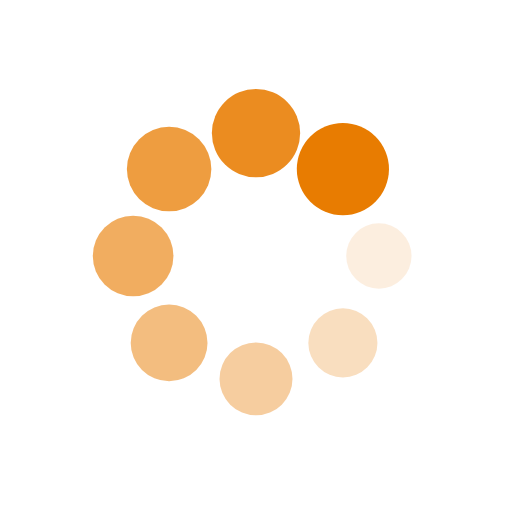
t = 0.00 s
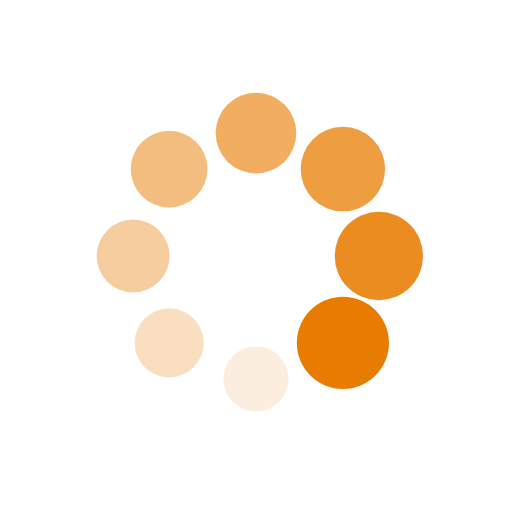
t = 0.25 s
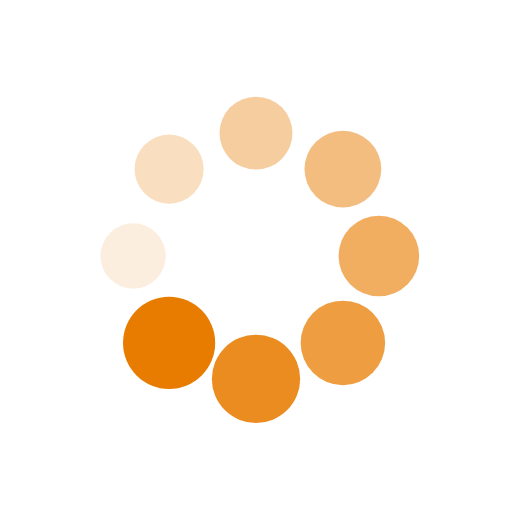
t = 0.50 s
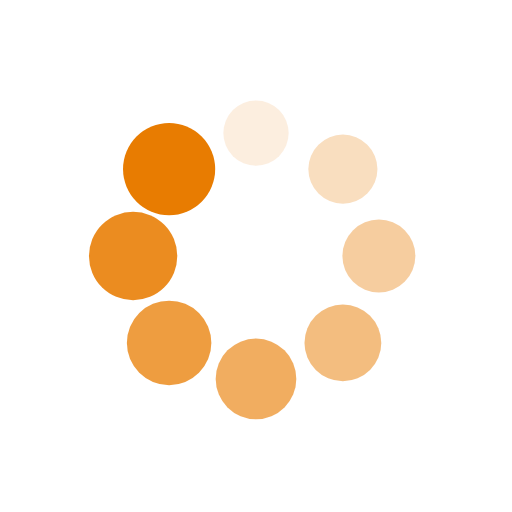
t = 0.75 s

The animated SVG that drew these frames (rendered in a browser with its animation timeline set to each time). Animation: 16 SMIL elements (animate=8,animateTransform=8); one cycle of 1.00 s, repeats indefinitely.

<?xml version="1.0" encoding="utf-8"?>
<svg xmlns="http://www.w3.org/2000/svg" xmlns:xlink="http://www.w3.org/1999/xlink" style="margin: auto; background: none; display: block; shape-rendering: auto;" width="118px" height="118px" viewBox="0 0 100 100" preserveAspectRatio="xMidYMid">
<g transform="translate(74,50)">
<g transform="rotate(0)">
<circle cx="0" cy="0" r="6" fill="#e87c01" fill-opacity="1">
  <animateTransform attributeName="transform" type="scale" begin="-0.875s" values="1.5 1.5;1 1" keyTimes="0;1" dur="1s" repeatCount="indefinite"></animateTransform>
  <animate attributeName="fill-opacity" keyTimes="0;1" dur="1s" repeatCount="indefinite" values="1;0" begin="-0.875s"></animate>
</circle>
</g>
</g><g transform="translate(66.97056274847714,66.97056274847714)">
<g transform="rotate(45)">
<circle cx="0" cy="0" r="6" fill="#e87c01" fill-opacity="0.875">
  <animateTransform attributeName="transform" type="scale" begin="-0.75s" values="1.5 1.5;1 1" keyTimes="0;1" dur="1s" repeatCount="indefinite"></animateTransform>
  <animate attributeName="fill-opacity" keyTimes="0;1" dur="1s" repeatCount="indefinite" values="1;0" begin="-0.75s"></animate>
</circle>
</g>
</g><g transform="translate(50,74)">
<g transform="rotate(90)">
<circle cx="0" cy="0" r="6" fill="#e87c01" fill-opacity="0.75">
  <animateTransform attributeName="transform" type="scale" begin="-0.625s" values="1.5 1.5;1 1" keyTimes="0;1" dur="1s" repeatCount="indefinite"></animateTransform>
  <animate attributeName="fill-opacity" keyTimes="0;1" dur="1s" repeatCount="indefinite" values="1;0" begin="-0.625s"></animate>
</circle>
</g>
</g><g transform="translate(33.029437251522864,66.97056274847714)">
<g transform="rotate(135)">
<circle cx="0" cy="0" r="6" fill="#e87c01" fill-opacity="0.625">
  <animateTransform attributeName="transform" type="scale" begin="-0.5s" values="1.5 1.5;1 1" keyTimes="0;1" dur="1s" repeatCount="indefinite"></animateTransform>
  <animate attributeName="fill-opacity" keyTimes="0;1" dur="1s" repeatCount="indefinite" values="1;0" begin="-0.5s"></animate>
</circle>
</g>
</g><g transform="translate(26,50)">
<g transform="rotate(180)">
<circle cx="0" cy="0" r="6" fill="#e87c01" fill-opacity="0.5">
  <animateTransform attributeName="transform" type="scale" begin="-0.375s" values="1.5 1.5;1 1" keyTimes="0;1" dur="1s" repeatCount="indefinite"></animateTransform>
  <animate attributeName="fill-opacity" keyTimes="0;1" dur="1s" repeatCount="indefinite" values="1;0" begin="-0.375s"></animate>
</circle>
</g>
</g><g transform="translate(33.02943725152286,33.029437251522864)">
<g transform="rotate(225)">
<circle cx="0" cy="0" r="6" fill="#e87c01" fill-opacity="0.375">
  <animateTransform attributeName="transform" type="scale" begin="-0.25s" values="1.5 1.5;1 1" keyTimes="0;1" dur="1s" repeatCount="indefinite"></animateTransform>
  <animate attributeName="fill-opacity" keyTimes="0;1" dur="1s" repeatCount="indefinite" values="1;0" begin="-0.25s"></animate>
</circle>
</g>
</g><g transform="translate(49.99999999999999,26)">
<g transform="rotate(270)">
<circle cx="0" cy="0" r="6" fill="#e87c01" fill-opacity="0.25">
  <animateTransform attributeName="transform" type="scale" begin="-0.125s" values="1.5 1.5;1 1" keyTimes="0;1" dur="1s" repeatCount="indefinite"></animateTransform>
  <animate attributeName="fill-opacity" keyTimes="0;1" dur="1s" repeatCount="indefinite" values="1;0" begin="-0.125s"></animate>
</circle>
</g>
</g><g transform="translate(66.97056274847714,33.02943725152286)">
<g transform="rotate(315)">
<circle cx="0" cy="0" r="6" fill="#e87c01" fill-opacity="0.125">
  <animateTransform attributeName="transform" type="scale" begin="0s" values="1.5 1.5;1 1" keyTimes="0;1" dur="1s" repeatCount="indefinite"></animateTransform>
  <animate attributeName="fill-opacity" keyTimes="0;1" dur="1s" repeatCount="indefinite" values="1;0" begin="0s"></animate>
</circle>
</g>
</g>
<!-- [ldio] generated by https://loading.io/ --></svg>
